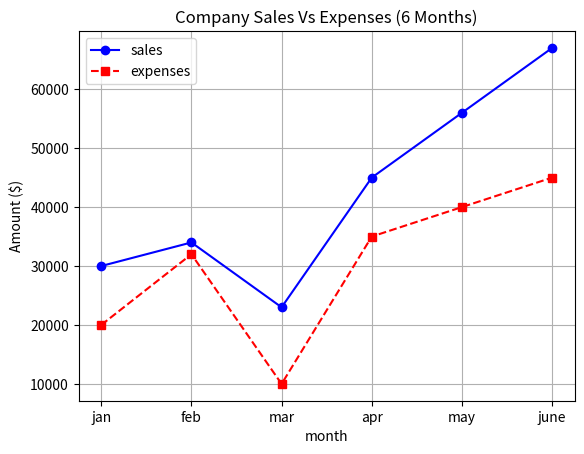

The script that saved this image:
import matplotlib.pyplot as plt

month=['jan','feb','mar','apr','may','june']
sales=[30000,34000,23000,45000,56000,67000]
expenses=[20000,32000,10000,35000,40000,45000]

plt.plot(month,
         sales,
         color="blue",
         linestyle="-",
         marker="o",
         label="sales"
         )
plt.plot(month,
         expenses,
         color="red",
         linestyle="--",
         marker="s",
         label="expenses"
         )

plt.title("Company Sales Vs Expenses (6 Months)")
plt.xlabel("month")
plt.ylabel("Amount ($)")

plt.grid(True)
plt.legend()

plt.show()
